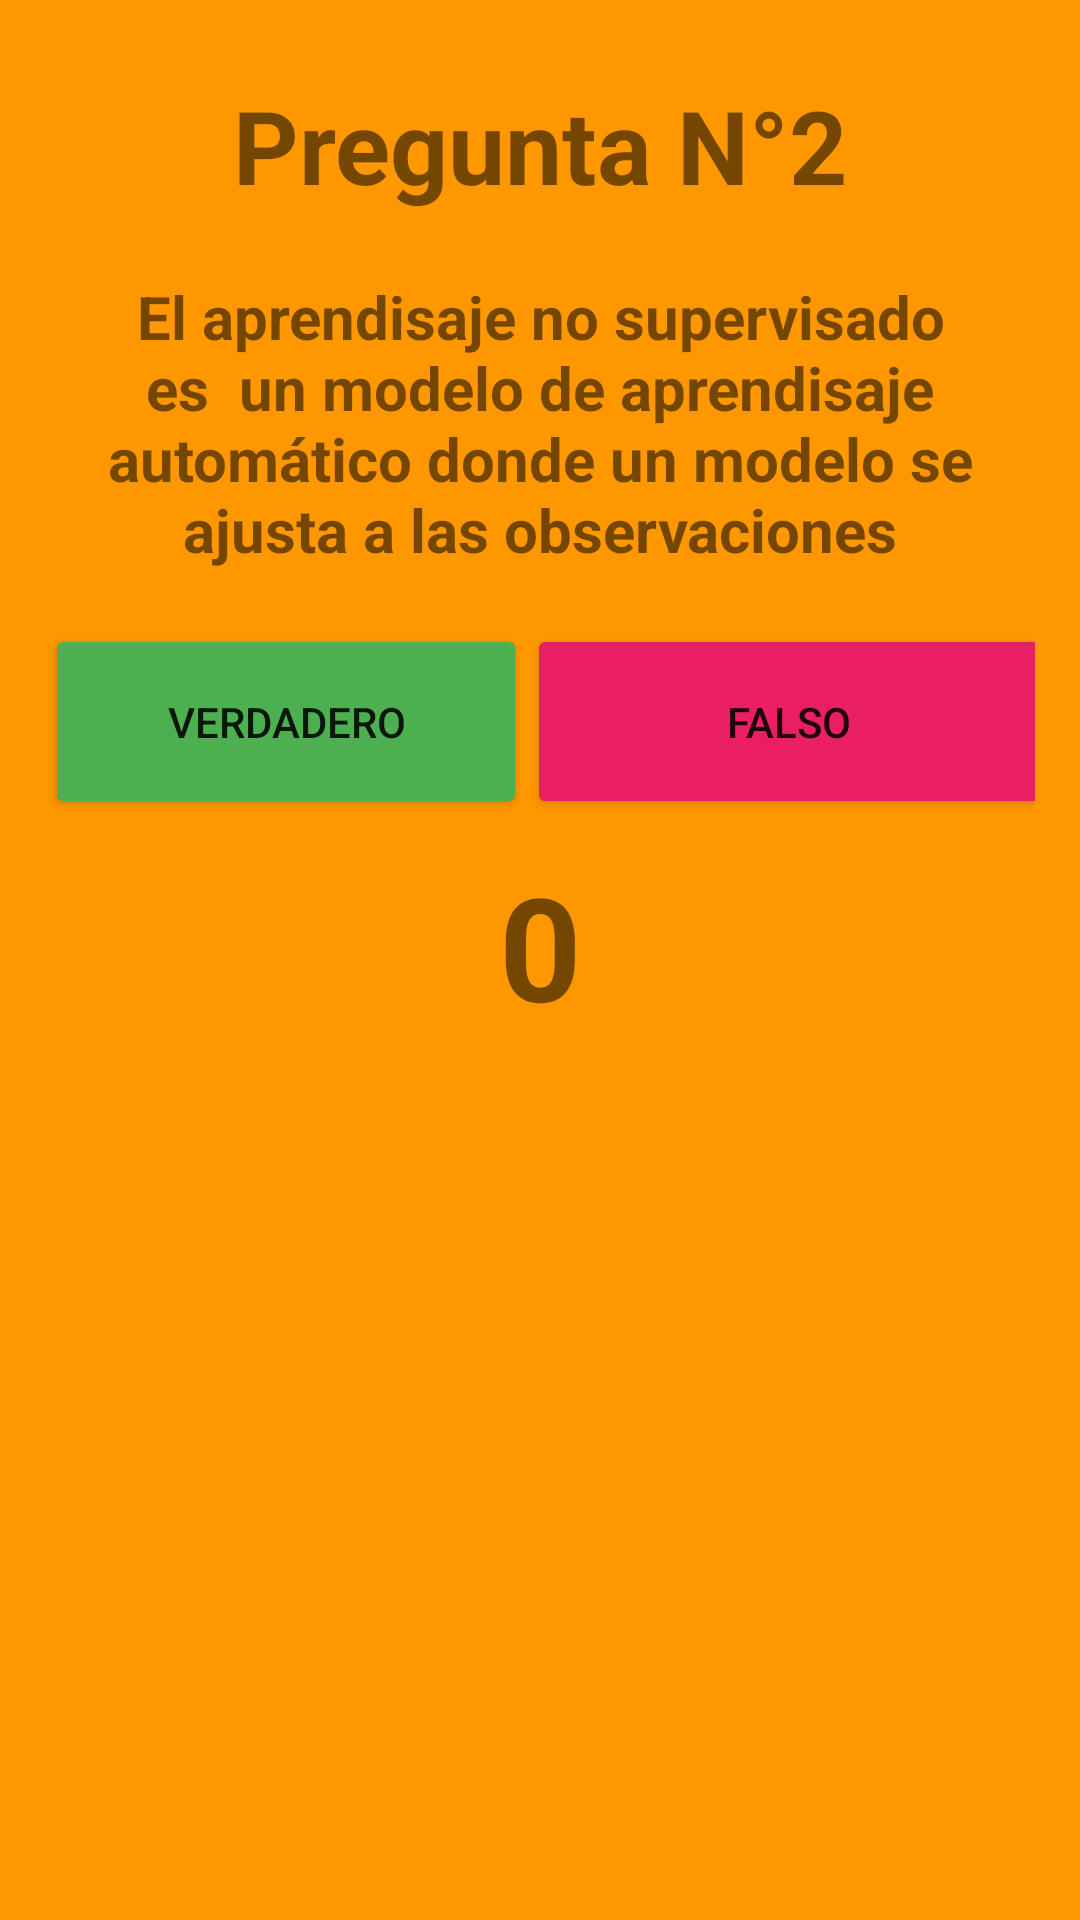

Layout XML and referenced resources for this Android screen:
<!-- AndroidManifest.xml: application theme Theme.AppTrivia9a -->
<!-- res/layout/activity_pregunta2.xml -->
<?xml version="1.0" encoding="utf-8"?>
<androidx.constraintlayout.widget.ConstraintLayout xmlns:android="http://schemas.android.com/apk/res/android"
    xmlns:app="http://schemas.android.com/apk/res-auto"
    xmlns:tools="http://schemas.android.com/tools"
    android:layout_width="match_parent"
    android:layout_height="match_parent"
    android:onClick="responderMal"
    tools:context=".Pregunta2Activity">

    <ScrollView
        android:layout_width="match_parent"
        android:layout_height="match_parent"
        android:background="#FF9800"
        android:fillViewport="true"
        android:padding="15sp"
        app:layout_constraintBottom_toBottomOf="parent"
        app:layout_constraintEnd_toEndOf="parent"
        app:layout_constraintStart_toStartOf="parent"
        app:layout_constraintTop_toTopOf="parent">

        <LinearLayout
            android:layout_width="match_parent"
            android:layout_height="match_parent"
            android:orientation="vertical"
            tools:layout_editor_absoluleX="145dp">

            <TextView
                android:layout_width="match_parent"
                android:layout_height="67dp"
                android:gravity="center"
                android:padding="10sp"
                android:text="Pregunta N°2"
                android:textSize="34sp"
                android:textStyle="bold" />

            <TextView
                android:layout_width="match_parent"
                android:layout_height="wrap_content"
                android:gravity="center"
                android:padding="10sp"
                android:text="El aprendisaje no supervisado es  un modelo de aprendisaje automático donde un modelo se ajusta a las observaciones"
                android:textSize="20sp"
                android:textStyle="bold" />

            <TextView
                android:layout_width="match_parent"
                android:layout_height="8dp" />

            <LinearLayout
                android:layout_width="match_parent"
                android:layout_height="65dp"
                android:orientation="horizontal">

                <Button
                    android:layout_width="166dp"
                    android:layout_height="match_parent"
                    android:layout_weight="1"
                    android:backgroundTint="#4CAF50"
                    android:onClick="responderBien"
                    android:text="Verdadero" />

                <TextView
                    android:layout_width="wrap_content"
                    android:layout_height="wrap_content"
                    android:layout_weight="1" />

                <Button
                    android:layout_width="180dp"
                    android:layout_height="match_parent"
                    android:layout_weight="1"
                    android:backgroundTint="#E91E63"
                    android:onClick="responderMal"
                    android:text="Falso" />

            </LinearLayout>

            <TextView
                android:id="@+id/txtCronometroPregunta2"
                android:layout_width="match_parent"
                android:layout_height="wrap_content"
                android:padding="10dp"
                android:text="0"
                android:textAlignment="center"
                android:textIsSelectable="true"
                android:textSize="48sp"
                android:textStyle="bold" />


        </LinearLayout>
    </ScrollView>
</androidx.constraintlayout.widget.ConstraintLayout>
<!-- resources referenced by this layout -->
<resources>
  <style name="Theme.AppTrivia9a" parent="Theme.MaterialComponents.DayNight.DarkActionBar">
          
          <item name="colorPrimary">@color/purple_500</item>
          <item name="colorPrimaryVariant">@color/purple_700</item>
          <item name="colorOnPrimary">@color/white</item>
          
          <item name="colorSecondary">@color/teal_200</item>
          <item name="colorSecondaryVariant">@color/teal_700</item>
          <item name="colorOnSecondary">@color/black</item>
          
          <item name="android:statusBarColor" tools:targetApi="l">?attr/colorPrimaryVariant</item>
          
      </style>
  <!-- not gathered from this repository: default colours our renderer supplied (Android Studio template values) -->
  <color name="purple_500">#FF6200EE</color>
  <color name="purple_700">#FF3700B3</color>
  <color name="teal_200">#FF03DAC5</color>
  <color name="teal_700">#FF018786</color>
  <color name="black">#FF000000</color>
  <color name="white">#FFFFFFFF</color>
</resources>
